Run: headless pygame with SDL's dummy video driver; simulated clock (each Clock.tick advances the game by its frame time, no real sleeping); random seed 0; keys injected as events and as key.get_pressed() state; mouse plan: one left click at the window centre at the start of phase 2, then a move to the lower-right quarter at the start of phase 3.
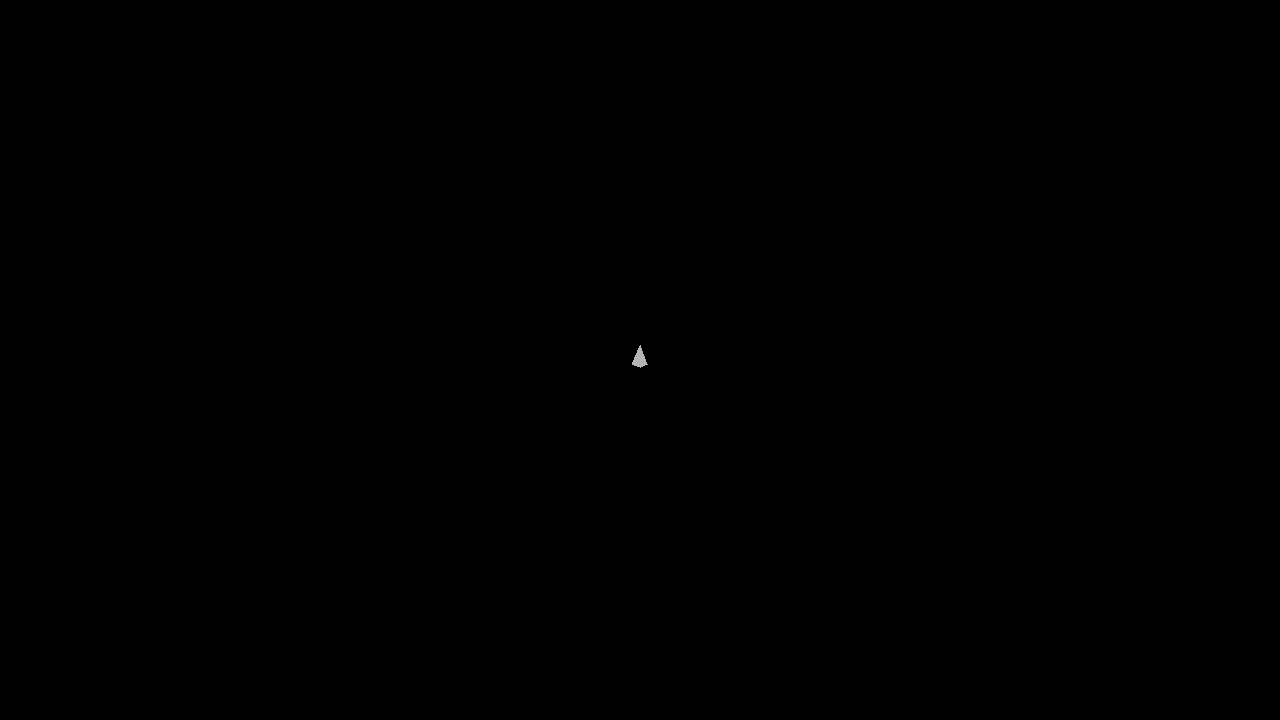
Frame 1 of 4 · flips 1–60 · no input
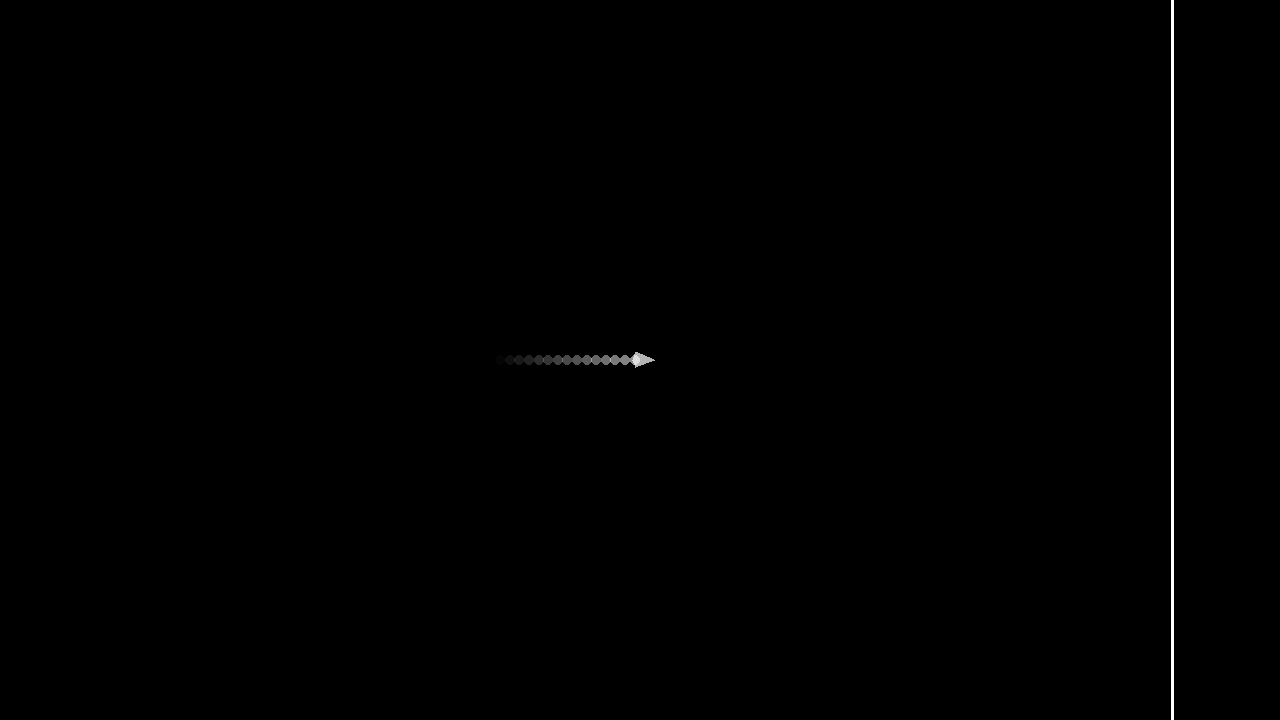
Frame 2 of 4 · flips 61–180 · clicked the window centre · tapped SPACE, RETURN · held RIGHT (→), D
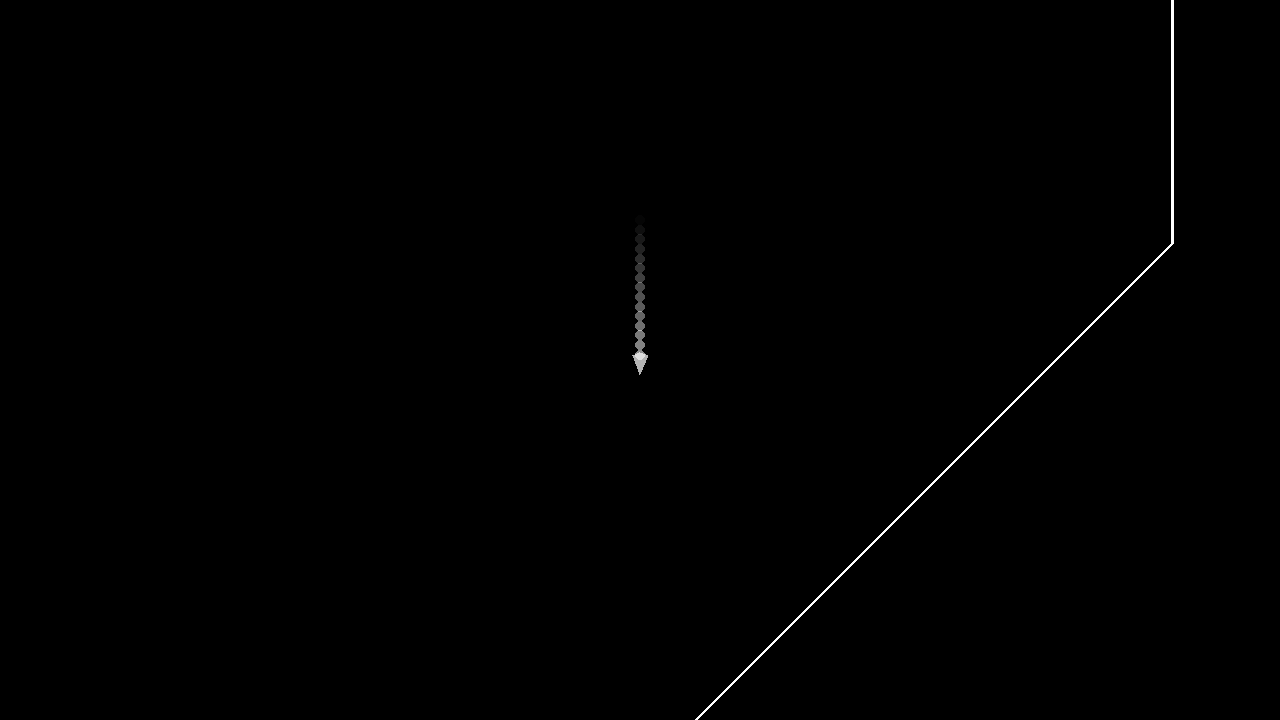
Frame 3 of 4 · flips 181–300 · moved the mouse to the lower-right quarter · held DOWN (↓), S
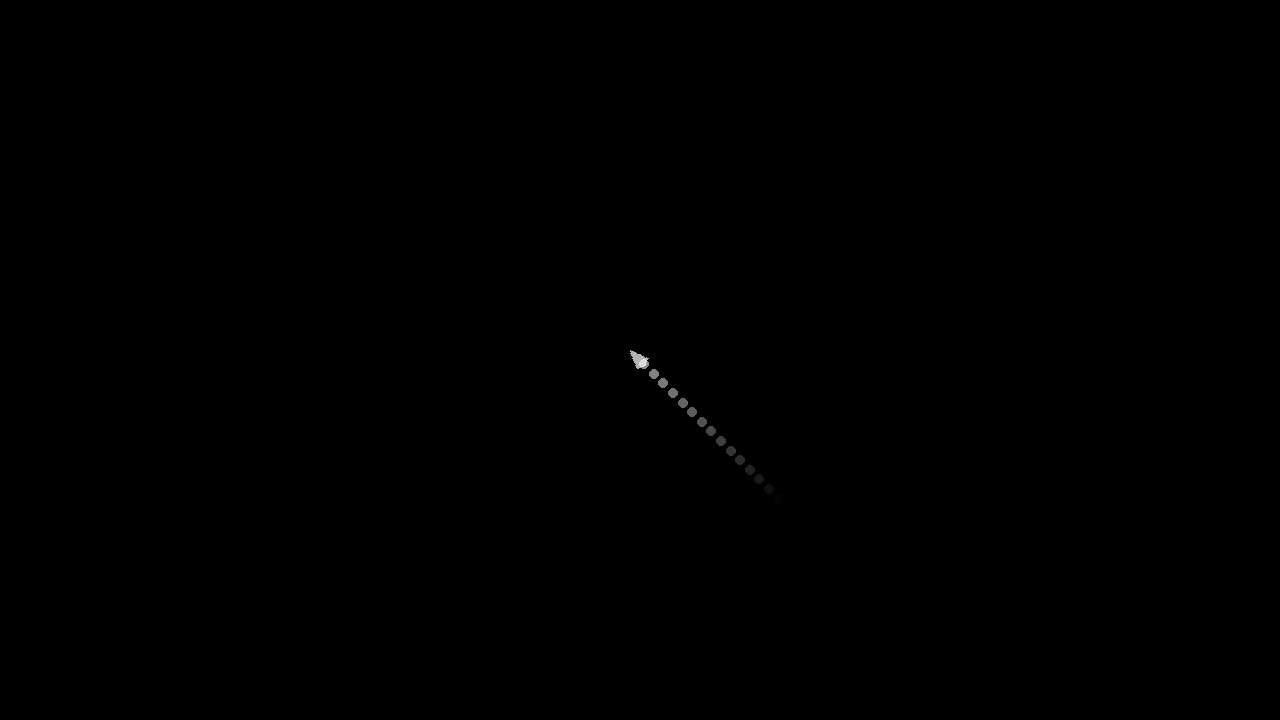
Frame 4 of 4 · flips 301–420 · held LEFT (←), A, UP (↑), W

The pygame program that drew these frames:

import pygame
import math

# ============================================
# pygame setup
# ============================================
pygame.init()
screen = pygame.display.set_mode((1280, 720))
clock = pygame.time.Clock()
running = True
dt = 0

# ============================================
# Map configuration
# ============================================
WORLD_SIZE = 3000
MAP_INSET = 300

# Generate octagonal map vertices
center = WORLD_SIZE / 2
apothem = (WORLD_SIZE - 2 * MAP_INSET) / 2

map_vertices = []
for i in range(8):
    angle = math.radians(45 * i + 22.5)
    x = center + apothem * math.cos(angle)
    y = center + apothem * math.sin(angle)
    map_vertices.append((x, y))

# ============================================
# Camera
# ============================================
camera_offset = pygame.Vector2(0, 0)

# ============================================
# Player settings (kiire juurdepääs)
# ============================================
player_pos = pygame.Vector2(center, center)
player_radius = 15
player_speed = 300
player_angle = 0
target_angle = 0
rotation_speed = 8

# ============================================
# Projectiles (kuulid)
# ============================================
projectiles = []
projectile_speed = 700
projectile_radius = 8

shoot_cooldown = 0.12
shoot_timer = 0

# ============================================
# Player trail (visual effect)
# ============================================
TRAIL_LIFETIME = 0.5  # how long trail points last in seconds
TRAIL_INTERVAL = 0.02  # how often to record a trail point
trail_timer = 0
trail = []  # list of (position, age) tuples

# ============================================
# Utility functions
# ============================================

def point_in_polygon(point, vertices):
    """Check if a point is inside a polygon using ray casting algorithm."""
    x, y = point
    inside = False
    n = len(vertices)
    for i in range(n):
        x1, y1 = vertices[i]
        x2, y2 = vertices[(i + 1) % n]
        if ((y1 > y) != (y2 > y)):
            xinters = (y - y1) * (x2 - x1) / (y2 - y1) + x1
            if xinters > x:
                inside = not inside
    return inside

def clamp_to_map(pos, vertices, radius):
    """Clamp player position to stay inside the map boundary."""
    # (pole optimized, sest ma ei suutnud midagi paremat välja mõelda)
    if point_in_polygon((pos.x, pos.y), vertices):
        return pos

    # Find the closest point on any map edge
    min_dist = float('inf')
    closest = pos
    for i in range(len(vertices)):
        x1, y1 = vertices[i]
        x2, y2 = vertices[(i + 1) % len(vertices)]
        dx = x2 - x1
        dy = y2 - y1
        if dx == 0 and dy == 0:
            dist = math.hypot(pos.x - x1, pos.y - y1)
            if dist < min_dist:
                min_dist = dist
                closest = pygame.Vector2(x1, y1)
            continue
        t = max(0, min(1, ((pos.x - x1) * dx + (pos.y - y1) * dy) / (dx * dx + dy * dy)))
        proj_x = x1 + t * dx
        proj_y = y1 + t * dy
        dist = math.hypot(pos.x - proj_x, pos.y - proj_y)
        if dist < min_dist:
            min_dist = dist
            closest = pygame.Vector2(proj_x, proj_y)

    # Lükkab mängiat sissepoole: dir_vec points from player to edge (võib tekitada tulevikus probleeme)
    if min_dist > 0:
        dir_vec = pygame.Vector2(closest.x - pos.x, closest.y - pos.y).normalize()
        return closest + dir_vec * radius
    return pos

# ============================================
# Main game loop
# ============================================
while running:
    # poll for events
    for event in pygame.event.get():
        if event.type == pygame.QUIT:
            running = False

    # WASD movement
    keys = pygame.key.get_pressed()
    move_dir = pygame.Vector2(0, 0)
    if keys[pygame.K_w]:
        move_dir.y -= 1
        player_pos.y -= player_speed * dt
    if keys[pygame.K_s]:
        move_dir.y += 1
        player_pos.y += player_speed * dt
    if keys[pygame.K_a]:
        move_dir.x -= 1
        player_pos.x -= player_speed * dt
    if keys[pygame.K_d]:
        move_dir.x += 1
        player_pos.x += player_speed * dt

    # Clamp function
    player_pos = clamp_to_map(player_pos, map_vertices, player_radius)

    # Smooth rotation toward movement direction
    if move_dir.length() > 0:
        move_dir = move_dir.normalize()
        target_angle = pygame.Vector2(0, -1).angle_to(move_dir)

    angle_diff = target_angle - player_angle
    if angle_diff > 180:
        angle_diff -= 360
    elif angle_diff < -180:
        angle_diff += 360

    if abs(angle_diff) > 0.5:
        player_angle += math.copysign(min(abs(angle_diff), rotation_speed * dt * 60), angle_diff)

    # Left click shooting (left clickiga laskmine)
    shoot_timer -= dt
    mouse_buttons = pygame.mouse.get_pressed()

    if mouse_buttons[0] and shoot_timer <= 0:  # left clicki hoidmine
        world_mouse = pygame.Vector2(pygame.mouse.get_pos()) + camera_offset
        direction = world_mouse - player_pos

        if direction.length() != 0:
            direction = direction.normalize()

            # Shoot from the edge of the player (kuuli laskmine selle tegelase äärest)
            spawn_pos = player_pos + direction * (player_radius + projectile_radius)

            projectile = {
                "pos": pygame.Vector2(spawn_pos),
                "vel": direction * projectile_speed
            }
            projectiles.append(projectile)
            shoot_timer = shoot_cooldown

    # Update projectiles (uuendab neid kuule)
    for projectile in projectiles:
        projectile["pos"] += projectile["vel"] * dt

    # Remove projectiles that leave the map (kustutab kuulid mis kaardilt välja lähevad)
    projectiles = [
        p for p in projectiles
        if point_in_polygon((p["pos"].x, p["pos"].y), map_vertices)
    ]

    # Player trail (See visuaalne trail mängija taga)
    trail_timer += dt
    if trail_timer >= TRAIL_INTERVAL and move_dir.length() > 0:
        trail.append((pygame.Vector2(player_pos), 0))
        trail_timer = 0

    # Age trail points and remove expired ones
    trail = [(pos, age + dt) for pos, age in trail if age < TRAIL_LIFETIME]

    # Camera follows the player
    camera_offset.x = player_pos.x - screen.get_width() / 2
    camera_offset.y = player_pos.y - screen.get_height() / 2

    # ============================================
    # Rendering (draw funktsioonid enamus)
    # ============================================

    # Screen fill
    screen.fill("black")

    # Map border draw
    pygame.draw.polygon(screen, "white", [(v[0] - camera_offset.x, v[1] - camera_offset.y) for v in map_vertices], 3)

    # Player trail draw
    trail_radius = int(player_radius * 0.35)
    for pos, age in trail:
        screen_pos = (pos.x - camera_offset.x, pos.y - camera_offset.y)
        alpha = int(150 * (1 - age / TRAIL_LIFETIME))
        trail_surf = pygame.Surface((trail_radius * 2, trail_radius * 2))
        trail_surf.set_colorkey((0, 0, 0))
        trail_surf.set_alpha(alpha)
        pygame.draw.circle(trail_surf, (255, 255, 255), (trail_radius, trail_radius), trail_radius)
        screen.blit(trail_surf, (screen_pos[0] - trail_radius, screen_pos[1] - trail_radius))

    # Player arrow draw
    arrow_points = [
        (0, -player_radius),
        (-player_radius * 0.5, player_radius * 0.3),
        (0, player_radius * 0.5),
        (player_radius * 0.5, player_radius * 0.3),
    ]

    arrow_surface = pygame.Surface((player_radius * 2, player_radius * 2), pygame.SRCALPHA)
    arrow_surface_points = [
        (p[0] + player_radius, p[1] + player_radius) for p in arrow_points
    ]
    pygame.draw.polygon(arrow_surface, (255, 255, 255, 180), arrow_surface_points)
    rotated_arrow = pygame.transform.rotate(arrow_surface, -player_angle)
    screen_x = player_pos.x - camera_offset.x - rotated_arrow.get_width() / 2
    screen_y = player_pos.y - camera_offset.y - rotated_arrow.get_height() / 2
    screen.blit(rotated_arrow, (screen_x, screen_y))

    # Projectiles draw
    for projectile in projectiles:
        end_pos = projectile["pos"] + projectile["vel"].normalize() * 15
        start_screen = (projectile["pos"].x - camera_offset.x, projectile["pos"].y - camera_offset.y)
        end_screen = (end_pos.x - camera_offset.x, end_pos.y - camera_offset.y)
        pygame.draw.line(screen, "yellow", start_screen, end_screen, 3)

    # ma ei mäleta miks seda vaja oli
    pygame.display.flip()

    # fps limiter
    dt = clock.tick(60) / 1000

pygame.quit()
